Run: headless pygame with SDL's dummy video driver; simulated clock (each Clock.tick advances the game by its frame time, no real sleeping); random seed 0; keys injected as events and as key.get_pressed() state; no mouse input.
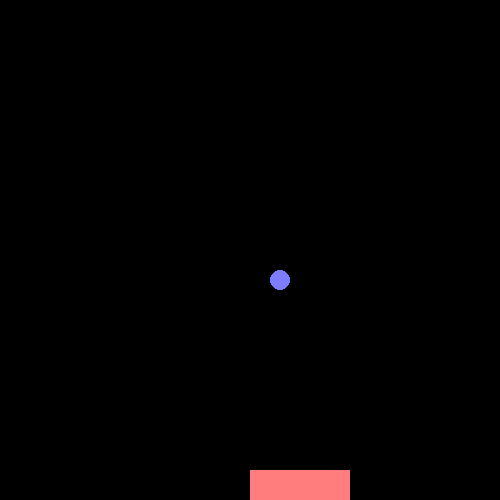
Frame 1 of 4 · flips 1–60 · no input
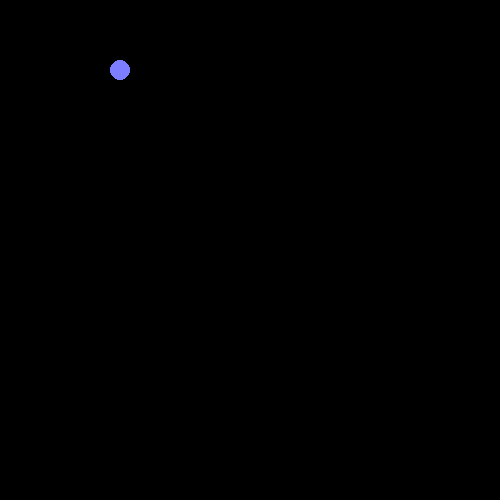
Frame 2 of 4 · flips 61–180 · tapped SPACE, RETURN · held RIGHT (→), D
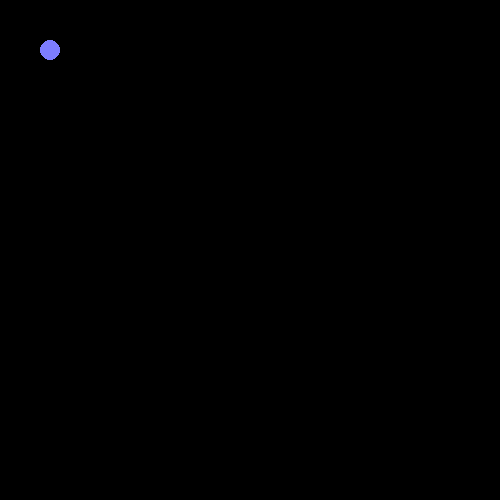
Frame 3 of 4 · flips 181–300 · held DOWN (↓), S
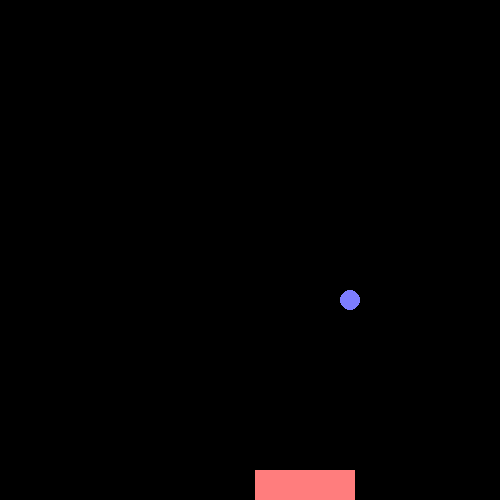
Frame 4 of 4 · flips 301–420 · held LEFT (←), A, UP (↑), W

The pygame program that drew these frames:

import pygame
import time
pygame.init()
screen = pygame.display.set_mode([500,500])
#move = 0
class Paddle:

    def __init__(self,x,y,width,height,move,movey):
        self.x = x
        self.y = y
        self.width = width
        self.height = height
        self.move = move
        self.movey =movey
        self.lives = 3
    def create_rect(self):
        rect = pygame.Rect((self.x,self.y),(self.width,self.height))
        return rect
    def draw(self):
        rect = self.create_rect()
        pygame.draw.rect(screen,(255,125,125),rect)
    def change_move(self,change,changey):
        self.move=change
        self.movey = changey
    def movement(self):
        self.x += self.move
        self.y+=self.movey
    def invisa_rect(self,a):
        invisa_rect = pygame.Rect((self.x+a,self.y+a),(self.width+20,self.height+20))
       
        return invisa_rect
    def change_lives(self):
        # if self.lives>=0:
        self.lives-=1
    
    

class Ball:
    def __init__(self,radius,x,y):
        self.radius = radius
        self.x = x
        self.y = y
        self.change_x = -5
        self.change_y = -5
    def draw(self):
        pygame.draw.circle(screen,center=(self.x,self.y),radius = self.radius,color = (125,125,255))
    def collide(self,paddle):
        rect = pygame.Rect(self.x-self.radius,self.y-self.radius,self.radius*2,self.radius*2)
        if paddle.colliderect(rect):
            self.change_y*=-1
            #self.change_x*=mx
    def move(self):
        self.x+=self.change_x
        self.y += self.change_y
        if self.x >= 500 or self.x <=0:
            self.change_x*=-1
        if self.y<=0:
            self.change_y*=-1
        if self.y>=500:
            return True
        
        
        
        

r = Paddle(250,470,100,30,0,0)
#r2 = Paddle(450,250,30,100,0,0)
c = Ball(10,20,20)
while True:
    
    #pygame.draw.rect(screen,(255,125,125),rect)
    for event in pygame.event.get():
        if event.type == pygame.QUIT:
            pygame.quit()
        elif event.type == pygame.KEYDOWN:
            if event.key == pygame.K_LEFT:
                r.change_move(-5,0)
            if event.key == pygame.K_RIGHT:
                r.change_move(5,0)
            #if event.key == pygame.K_UP:
                #r2.change_move(0,-5)
            #if event.key == pygame.K_DOWN:
                #r2.change_move(0,5)
        elif event.type == pygame.KEYUP:
            if event.key == pygame.K_LEFT:
                r.change_move(0,0)
            if event.key == pygame.K_RIGHT:
                r.change_move(0,0)
            #if event.key == pygame.K_UP:
                #r2.change_move(0,0)
            #if event.key == pygame.K_DOWN:
                #r2.change_move(0,0)
        
    screen.fill((0,0,0))
    r.draw()
    #r2.draw()
    if c.move():
        if r.lives!= 0:
            r.change_lives()
            print(r.lives)
            c.x = 20
            c.y = 20
        if r.lives == 0:
            screen.fill((0,0,0))

    c.collide(r.invisa_rect(10))
    #c.collide(r2.invisa_rect(-10),-1,1)
    c.draw()
    r.movement()
    #r2.movement()


    time.sleep(0.05)

    pygame.display.update()
